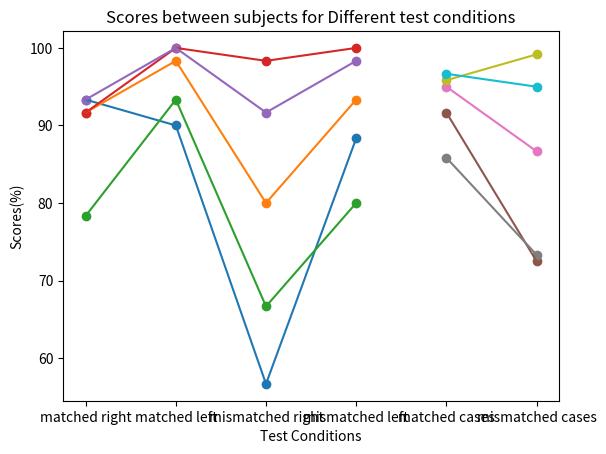

Reproduce this figure in Python.
# -*- coding: utf-8 -*-
"""
Created on Fri Apr 28 09:29:03 2023

@author: maana
"""



import pandas as pd
import matplotlib.pyplot as plt

# Create a sample dataframe
df = pd.DataFrame({
    'subject Id': ['pilot002', '419_pilot2', '419_pilot3', '419_pilot4','419_pilot5'],
    'matched right': [93.33333333, 91.66666667, 78.33333333, 91.66666667,93.33333333],
    'matched left': [90, 98.33333333, 93.33333333, 100,100],
    'mismatched right': [56.66666667, 80, 66.66666667, 98.33333333,91.66666667],
    'mismatched left': [88.33333333, 93.33333333, 80, 100,98.33333333]
})

# Set the subject Id column as the index
df.set_index('subject Id', inplace=True)

# Create a scatter plot for each subject Id
for subject in df.index:
    plt.scatter(df.columns, df.loc[subject], label=subject)
    plt.plot(df.columns, df.loc[subject], label=subject)
plt.xlabel('Test Conditions')
plt.ylabel('Scores(%)')
plt.title('Scores between subjects for Different test conditions')

plt.show()

df2= pd.DataFrame({
    'subject Id': ['pilot002', '419_pilot2', '419_pilot3', '419_pilot4','419_pilot5'],
    'matched cases':[91.66666667,95,85.83333333,95.83333333,96.66666667],
    'mismatched cases':[72.5,86.66666667,73.33333333,99.16666667,95]
    })
df2.set_index('subject Id', inplace=True)

# Create a scatter plot for each subject Id
for subject in df2.index:
    plt.scatter(df2.columns, df2.loc[subject], label=subject)
    plt.plot(df2.columns, df2.loc[subject], label=subject)
plt.xlabel('Test Conditions')
plt.ylabel('Scores(%)')
plt.title('Scores between subjects for Different test conditions')
plt.show()